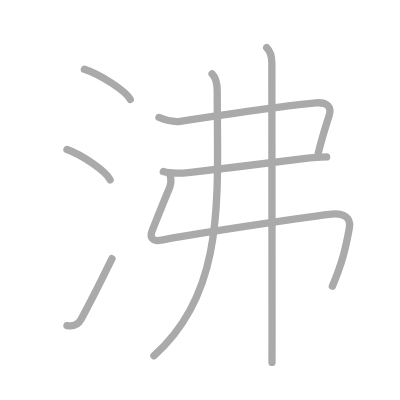
t = 0.00 s
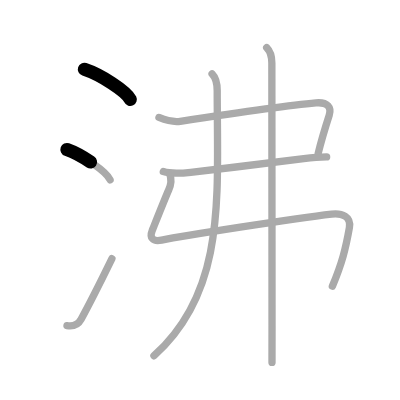
t = 1.50 s
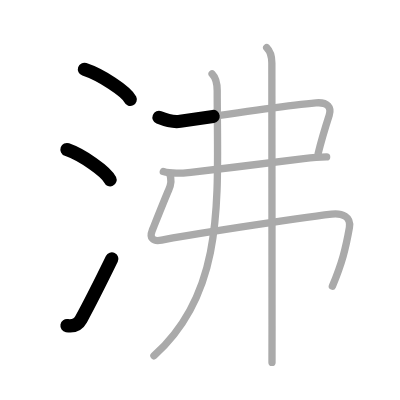
t = 3.25 s
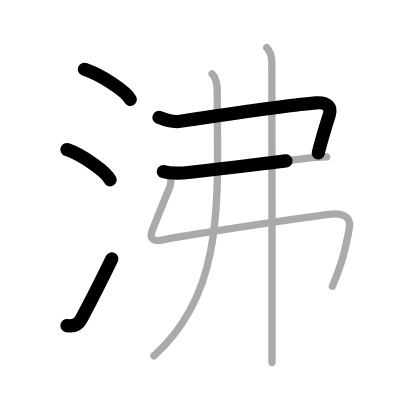
t = 4.75 s
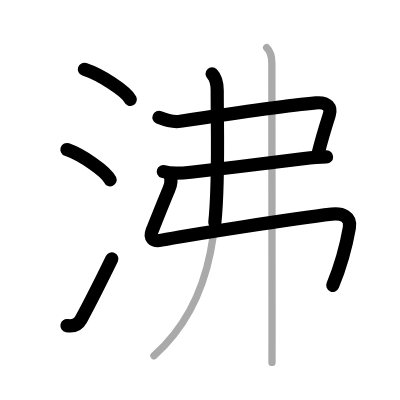
t = 6.50 s
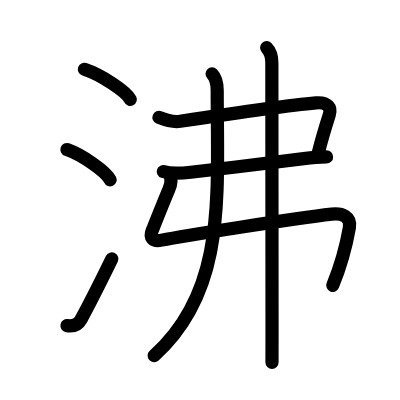
t = 8.00 s

The animated SVG that drew these frames (rendered in a browser with its animation timeline set to each time). Animation: 8 SMIL elements (animate=8); one cycle of 8.00 s.

<?xml version="1.0" standalone="no"?>
<!DOCTYPE svg PUBLIC "-//W3C//DTD SVG 1.1//EN"   "http://www.w3.org/Graphics/SVG/1.1/DTD/svg11.dtd">
<svg width="400px" height="400px"  version="1.1" xmlns="http://www.w3.org/2000/svg">
  <defs>
    <marker id="Triangle" viewBox="0 0 10 10" refX="0" refY="5" markerUnits="strokeWidth" markerWidth="3" style="stroke-opacity:0%;fill:#aaaaaa;" markerHeight="2" orient="auto">
      <path d="M 0 0 L 10 5 L 0 10 z" />
    </marker>
    
    <marker id="Arrow" viewBox="0 0 10 10" refX="5" refY="5" markerUnits="strokeWidth" markerWidth="1.8" style="stroke-opacity:0%;fill:#770000;" markerHeight="2" orient="auto">
      <path d="M 0 4 L 6 4 L 4 1 L 10 5 L 4 9 L 6 6 L 0 6 z" />
        <circle cx="5" cy="5" r="5" />
      </marker>
    
    <marker id="TriangleRed" viewBox="0 0 10 10" refX="0" refY="5" markerUnits="strokeWidth" markerWidth="3" style="stroke-opacity:0%;fill:#CC0000;" markerHeight="2" orient="auto">
      <path d="M 0 0 L 10 5 L 0 10 z" />
    </marker>
    
    <marker id="ArrowRed" viewBox="0 0 10 10" refX="5" refY="5" markerUnits="strokeWidth" markerWidth="1.8" style="stroke-opacity:0%;fill:#CC0000;" markerHeight="2" orient="auto">
      <path d="M 0 4 L 6 4 L 4 1 L 10 5 L 4 9 L 6 6 L 0 6 z" />
        <circle cx="5" cy="5" r="5" />
      </marker>
    
  </defs>
  
  <path style="fill:#ffffff; fill-opacity:100%; fill-rule:evenodd; stroke-width:0;" d="M 0 0 L 400px 0 L 400px 400px L 0 400px L 0 0" />

  <g transform="scale(3.6697247706422 3.6697247706422)">
<path style="fill:none; fill-opacity:0%; fill-rule:evenodd; stroke:#aaaaaa; stroke-opacity:100%; stroke-width: 1.5pt; stroke-linejoin:round; stroke-linecap:round;" d="M23 18.88c4.41 1.45 11.4 5.96 12.5 8.22"></path>
<path style="fill:none; fill-opacity:0%; fill-rule:evenodd; stroke:#aaaaaa; stroke-opacity:100%; stroke-width: 1.5pt; stroke-linejoin:round; stroke-linecap:round;" d="M18.25 40.75C22.4 42.21 28.96 46.74 30 49"></path>
<path style="fill:none; fill-opacity:0%; fill-rule:evenodd; stroke:#aaaaaa; stroke-opacity:100%; stroke-width: 1.5pt; stroke-linejoin:round; stroke-linecap:round;" d="M18.25 88.73c1.62 0.27 2.94-0.08 3.86-1.75c3.14-5.74 5.54-10.66 8.39-16.49"></path>
<path style="fill:none; fill-opacity:0%; fill-rule:evenodd; stroke:#aaaaaa; stroke-opacity:100%; stroke-width: 1.5pt; stroke-linejoin:round; stroke-linecap:round;" d="M43.32 32c2.18 0.88 4.19 1.3 5.8 1.05c9.38-1.42 30.13-4.42 36.96-5.02c3.27-0.29 4.28 1.33 3.64 3.34c-0.75 2.34-2.69 9.08-3.01 10.39"></path>
<path style="fill:none; fill-opacity:0%; fill-rule:evenodd; stroke:#aaaaaa; stroke-opacity:100%; stroke-width: 1.5pt; stroke-linejoin:round; stroke-linecap:round;" d="M44.5 46.75c2.25 0.75 5.54 0.42 7.48 0.2c9.74-1.12 25.36-3 30.79-3.73c2.05-0.27 4.17-0.47 6.24-0.47"></path>
<path style="fill:none; fill-opacity:0%; fill-rule:evenodd; stroke:#aaaaaa; stroke-opacity:100%; stroke-width: 1.5pt; stroke-linejoin:round; stroke-linecap:round;" d="M46.26 47.45c0.61 1.55 0.31 2.99-0.31 4.36c-0.72 1.57-4.13 10.15-4.48 11.01c-0.72 1.8-0.02 3.12 2.57 2.61c5.54-1.1 36.19-5.94 46.34-7.08c2.84-0.32 5.36 0.65 4.83 3.69c-0.99 5.63-1.97 9.58-4.64 15.96c-"></path>
<path style="fill:none; fill-opacity:0%; fill-rule:evenodd; stroke:#aaaaaa; stroke-opacity:100%; stroke-width: 1.5pt; stroke-linejoin:round; stroke-linecap:round;" d="M57.79 20.12c1.11 1.11 1.4 2.5 1.4 4.61c0 28.77 2.56 54.52-17.24 72.22"></path>
<path style="fill:none; fill-opacity:0%; fill-rule:evenodd; stroke:#aaaaaa; stroke-opacity:100%; stroke-width: 1.5pt; stroke-linejoin:round; stroke-linecap:round;" d="M72.67 13c1.04 1.04 1.41 2.38 1.41 4.17c0 3.14 0.04 50.25 0.05 71.46c0 5.99 0 9.9-0.01 10.12"></path>

<path style="fill:none; fill-opacity:0%; fill-rule:evenodd; stroke:#000000; stroke-opacity:100%; stroke-width: 2.7pt; stroke-linejoin:round; stroke-linecap:round;" d="M23 18.88c4.41 1.45 11.4 5.96 12.5 8.22" pathLength="100" stroke-dashoffset="100" stroke-dasharray="100 105"><animate id="dashAnim1" attributeName="stroke-dashoffset" from="100" to="0" dur="1s" calcMode="linear" fill="freeze"/></path>
<path style="fill:none; fill-opacity:0%; fill-rule:evenodd; stroke:#000000; stroke-opacity:100%; stroke-width: 2.7pt; stroke-linejoin:round; stroke-linecap:round;" d="M18.25 40.75C22.4 42.21 28.96 46.74 30 49" pathLength="100" stroke-dashoffset="100" stroke-dasharray="100 105"><animate id="dashAnim2" attributeName="stroke-dashoffset" from="100" to="0" dur="1s" calcMode="linear" begin="dashAnim1.end" fill="freeze"/></path>
<path style="fill:none; fill-opacity:0%; fill-rule:evenodd; stroke:#000000; stroke-opacity:100%; stroke-width: 2.7pt; stroke-linejoin:round; stroke-linecap:round;" d="M18.25 88.73c1.62 0.27 2.94-0.08 3.86-1.75c3.14-5.74 5.54-10.66 8.39-16.49" pathLength="100" stroke-dashoffset="100" stroke-dasharray="100 105"><animate id="dashAnim3" attributeName="stroke-dashoffset" from="100" to="0" dur="1s" calcMode="linear" begin="dashAnim2.end" fill="freeze"/></path>
<path style="fill:none; fill-opacity:0%; fill-rule:evenodd; stroke:#000000; stroke-opacity:100%; stroke-width: 2.7pt; stroke-linejoin:round; stroke-linecap:round;" d="M43.32 32c2.18 0.88 4.19 1.3 5.8 1.05c9.38-1.42 30.13-4.42 36.96-5.02c3.27-0.29 4.28 1.33 3.64 3.34c-0.75 2.34-2.69 9.08-3.01 10.39" pathLength="100" stroke-dashoffset="100" stroke-dasharray="100 105"><animate id="dashAnim4" attributeName="stroke-dashoffset" from="100" to="0" dur="1s" calcMode="linear" begin="dashAnim3.end" fill="freeze"/></path>
<path style="fill:none; fill-opacity:0%; fill-rule:evenodd; stroke:#000000; stroke-opacity:100%; stroke-width: 2.7pt; stroke-linejoin:round; stroke-linecap:round;" d="M44.5 46.75c2.25 0.75 5.54 0.42 7.48 0.2c9.74-1.12 25.36-3 30.79-3.73c2.05-0.27 4.17-0.47 6.24-0.47" pathLength="100" stroke-dashoffset="100" stroke-dasharray="100 105"><animate id="dashAnim5" attributeName="stroke-dashoffset" from="100" to="0" dur="1s" calcMode="linear" begin="dashAnim4.end" fill="freeze"/></path>
<path style="fill:none; fill-opacity:0%; fill-rule:evenodd; stroke:#000000; stroke-opacity:100%; stroke-width: 2.7pt; stroke-linejoin:round; stroke-linecap:round;" d="M46.26 47.45c0.61 1.55 0.31 2.99-0.31 4.36c-0.72 1.57-4.13 10.15-4.48 11.01c-0.72 1.8-0.02 3.12 2.57 2.61c5.54-1.1 36.19-5.94 46.34-7.08c2.84-0.32 5.36 0.65 4.83 3.69c-0.99 5.63-1.97 9.58-4.64 15.96c-" pathLength="100" stroke-dashoffset="100" stroke-dasharray="100 105"><animate id="dashAnim6" attributeName="stroke-dashoffset" from="100" to="0" dur="1s" calcMode="linear" begin="dashAnim5.end" fill="freeze"/></path>
<path style="fill:none; fill-opacity:0%; fill-rule:evenodd; stroke:#000000; stroke-opacity:100%; stroke-width: 2.7pt; stroke-linejoin:round; stroke-linecap:round;" d="M57.79 20.12c1.11 1.11 1.4 2.5 1.4 4.61c0 28.77 2.56 54.52-17.24 72.22" pathLength="100" stroke-dashoffset="100" stroke-dasharray="100 105"><animate id="dashAnim7" attributeName="stroke-dashoffset" from="100" to="0" dur="1s" calcMode="linear" begin="dashAnim6.end" fill="freeze"/></path>
<path style="fill:none; fill-opacity:0%; fill-rule:evenodd; stroke:#000000; stroke-opacity:100%; stroke-width: 2.7pt; stroke-linejoin:round; stroke-linecap:round;" d="M72.67 13c1.04 1.04 1.41 2.38 1.41 4.17c0 3.14 0.04 50.25 0.05 71.46c0 5.99 0 9.9-0.01 10.12" pathLength="100" stroke-dashoffset="100" stroke-dasharray="100 105"><animate id="dashAnim8" attributeName="stroke-dashoffset" from="100" to="0" dur="1s" calcMode="linear" begin="dashAnim7.end" fill="freeze"/></path>

</g>

</svg>  
          
